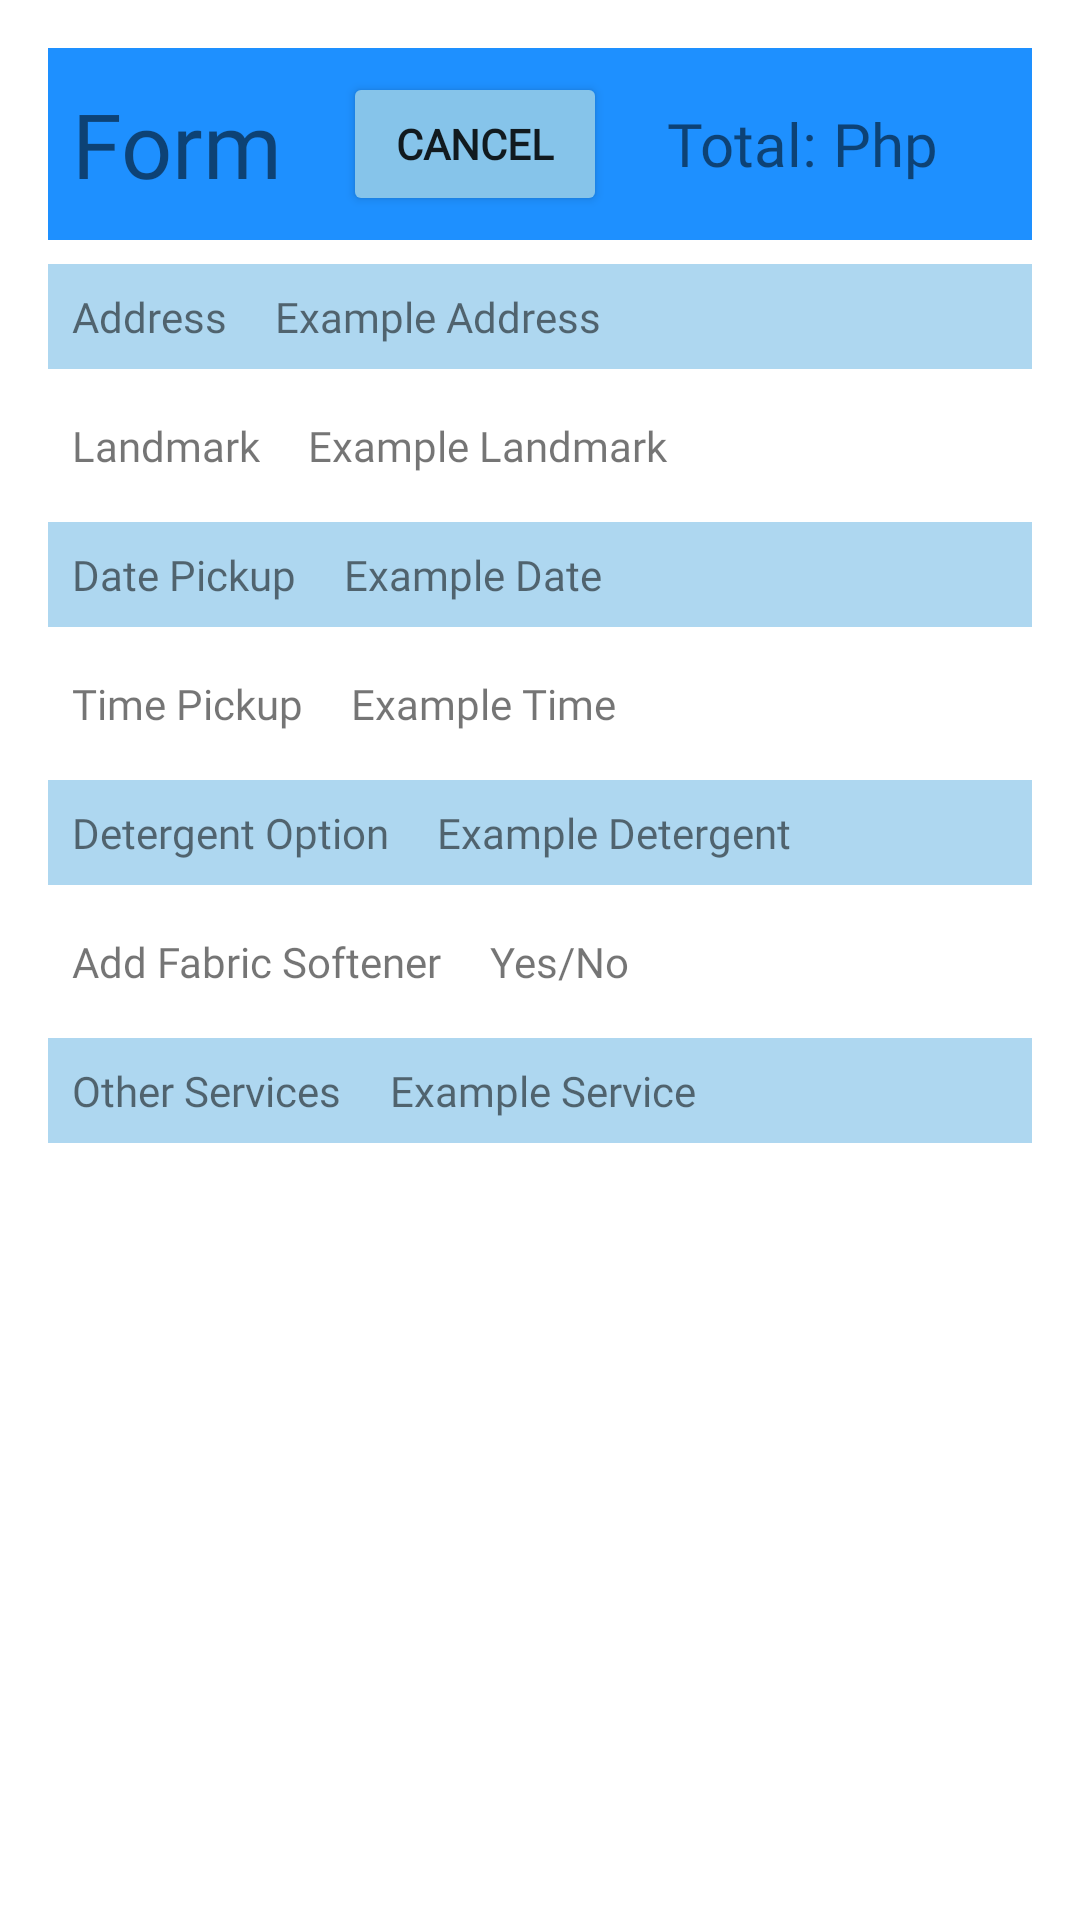

Layout XML and referenced resources for this Android screen:
<!-- AndroidManifest.xml: application theme Theme.LAUNDelivery -->
<!-- res/layout/laundry_request_layout.xml -->
<?xml version="1.0" encoding="utf-8"?>
<LinearLayout xmlns:android="http://schemas.android.com/apk/res/android"
    android:layout_width="match_parent"
    android:layout_height="wrap_content"
    android:orientation="vertical"
    android:padding="16dp">

    <LinearLayout
        android:layout_width="match_parent"
        android:layout_height="wrap_content"
        android:background="@color/dodger_blue"
        android:orientation="horizontal"
        android:padding="8dp"
        android:gravity="center_vertical">

        <TextView
            android:layout_width="wrap_content"
            android:layout_height="wrap_content"
            android:layout_marginEnd="20dp"
            android:text="Form"
            android:textSize="30sp"
            android:fontFamily="@font/baloo_bhaijaan" />

        <Button
            android:id="@+id/btnCancel"
            android:layout_width="wrap_content"
            android:layout_height="wrap_content"
            android:textStyle="bold"
            android:backgroundTint="@color/light_sky_blue"
            android:text="Cancel"
            android:fontFamily="@font/baloo_bhaijaan"/>

        <TextView
            android:layout_width="wrap_content"
            android:layout_height="wrap_content"
            android:layout_marginStart="20dp"
            android:text="Total: "
            android:textSize="20sp"
            android:fontFamily="@font/baloo_bhaijaan" />

        <TextView
            android:id="@+id/textViewTotal"
            android:layout_width="wrap_content"
            android:layout_height="wrap_content"
            android:text="Php"
            android:textSize="20sp"
            android:fontFamily="@font/baloo_bhaijaan" />
    </LinearLayout>


    <LinearLayout
        android:layout_width="match_parent"
        android:layout_height="wrap_content"
        android:orientation="horizontal"
        android:padding="8dp"
        android:gravity="center_vertical"
        android:background="@color/standard_sky_blue"
        android:layout_marginTop="8dp">

        <TextView
            android:layout_width="wrap_content"
            android:layout_height="wrap_content"
            android:layout_marginEnd="16dp"
            android:text="Address"
            android:fontFamily="@font/baloo_bhaijaan"/>

        <TextView
            android:id="@+id/textViewAddress"
            android:layout_width="0dp"
            android:layout_height="wrap_content"
            android:layout_weight="1"
            android:text="Example Address"
            android:fontFamily="@font/baloo_bhaina_2" />
    </LinearLayout>

    <LinearLayout
        android:layout_width="match_parent"
        android:layout_height="wrap_content"
        android:orientation="horizontal"
        android:padding="8dp"
        android:gravity="center_vertical"
        android:layout_marginTop="8dp">

        <TextView
            android:layout_width="wrap_content"
            android:layout_height="wrap_content"
            android:layout_marginEnd="16dp"
            android:text="Landmark"
            android:fontFamily="@font/baloo_bhaijaan" />

        <TextView
            android:id="@+id/textViewLandMark"
            android:layout_width="0dp"
            android:layout_height="wrap_content"
            android:layout_weight="1"
            android:text="Example Landmark"
            android:fontFamily="@font/baloo_bhaina_2" />
    </LinearLayout>

    <LinearLayout
        android:layout_width="match_parent"
        android:layout_height="wrap_content"
        android:orientation="horizontal"
        android:padding="8dp"
        android:gravity="center_vertical"
        android:background="@color/standard_sky_blue"
        android:layout_marginTop="8dp">

        <TextView
            android:layout_width="wrap_content"
            android:layout_height="wrap_content"
            android:layout_marginEnd="16dp"
            android:text="Date Pickup"
            android:fontFamily="@font/baloo_bhaijaan" />

        <TextView
            android:id="@+id/textViewDatePickup"
            android:layout_width="0dp"
            android:layout_height="wrap_content"
            android:layout_weight="1"
            android:text="Example Date"
            android:fontFamily="@font/baloo_bhaina_2" />
    </LinearLayout>

    <LinearLayout
        android:layout_width="match_parent"
        android:layout_height="wrap_content"
        android:orientation="horizontal"
        android:padding="8dp"
        android:gravity="center_vertical"
        android:layout_marginTop="8dp">

        <TextView
            android:layout_width="wrap_content"
            android:layout_height="wrap_content"
            android:layout_marginEnd="16dp"
            android:text="Time Pickup"
            android:fontFamily="@font/baloo_bhaijaan" />

        <TextView
            android:id="@+id/textViewTimePickup"
            android:layout_width="0dp"
            android:layout_height="wrap_content"
            android:layout_weight="1"
            android:text="Example Time"
            android:fontFamily="@font/baloo_bhaina_2" />
    </LinearLayout>

    <LinearLayout
        android:layout_width="match_parent"
        android:layout_height="wrap_content"
        android:orientation="horizontal"
        android:padding="8dp"
        android:gravity="center_vertical"
        android:background="@color/standard_sky_blue"
        android:layout_marginTop="8dp">

        <TextView
            android:layout_width="wrap_content"
            android:layout_height="wrap_content"
            android:layout_marginEnd="16dp"
            android:text="Detergent Option"
            android:fontFamily="@font/baloo_bhaijaan" />

        <TextView
            android:id="@+id/textViewDetergent"
            android:layout_width="0dp"
            android:layout_height="wrap_content"
            android:layout_weight="1"
            android:text="Example Detergent"
            android:fontFamily="@font/baloo_bhaina_2" />
    </LinearLayout>

    <LinearLayout
        android:layout_width="match_parent"
        android:layout_height="wrap_content"
        android:orientation="horizontal"
        android:padding="8dp"
        android:gravity="center_vertical"
        android:layout_marginTop="8dp">

        <TextView
            android:layout_width="wrap_content"
            android:layout_height="wrap_content"
            android:layout_marginEnd="16dp"
            android:text="Add Fabric Softener"
            android:fontFamily="@font/baloo_bhaijaan" />

        <TextView
            android:id="@+id/textViewFabricSoftener"
            android:layout_width="0dp"
            android:layout_height="wrap_content"
            android:layout_weight="1"
            android:text="Yes/No"
            android:fontFamily="@font/baloo_bhaina_2" />
    </LinearLayout>

    <LinearLayout
        android:layout_width="match_parent"
        android:layout_height="wrap_content"
        android:orientation="horizontal"
        android:padding="8dp"
        android:gravity="center_vertical"
        android:background="@color/standard_sky_blue"
        android:layout_marginTop="8dp">

        <TextView
            android:layout_width="wrap_content"
            android:layout_height="wrap_content"
            android:layout_marginEnd="16dp"
            android:text="Other Services"
            android:fontFamily="@font/baloo_bhaijaan" />

        <TextView
            android:id="@+id/textViewService"
            android:layout_width="0dp"
            android:layout_height="wrap_content"
            android:layout_weight="1"
            android:text="Example Service"
            android:fontFamily="@font/baloo_bhaina_2" />
    </LinearLayout>

</LinearLayout>
<!-- resources referenced by this layout -->
<resources>
  <color name="dodger_blue">#1E90FF</color>
  <color name="light_sky_blue">#86C4EA</color>
  <color name="standard_sky_blue">#AED7F0</color>
  <style name="Theme.LAUNDelivery" parent="Theme.MaterialComponents.DayNight.DarkActionBar">
          
          <item name="colorPrimary">@color/purple_500</item>
          <item name="colorPrimaryVariant">@color/purple_700</item>
          <item name="colorOnPrimary">@color/white</item>
          
          <item name="colorSecondary">@color/teal_200</item>
          <item name="colorSecondaryVariant">@color/teal_700</item>
          <item name="colorOnSecondary">@color/black</item>
          
          <item name="android:statusBarColor">?attr/colorPrimaryVariant</item>
          
      </style>
  <color name="purple_500">#FF6200EE</color>
  <color name="purple_700">#FF3700B3</color>
  <color name="white">#FFFFFFFF</color>
  <color name="teal_200">#FF03DAC5</color>
  <color name="teal_700">#FF018786</color>
  <color name="black">#FF000000</color>
</resources>
